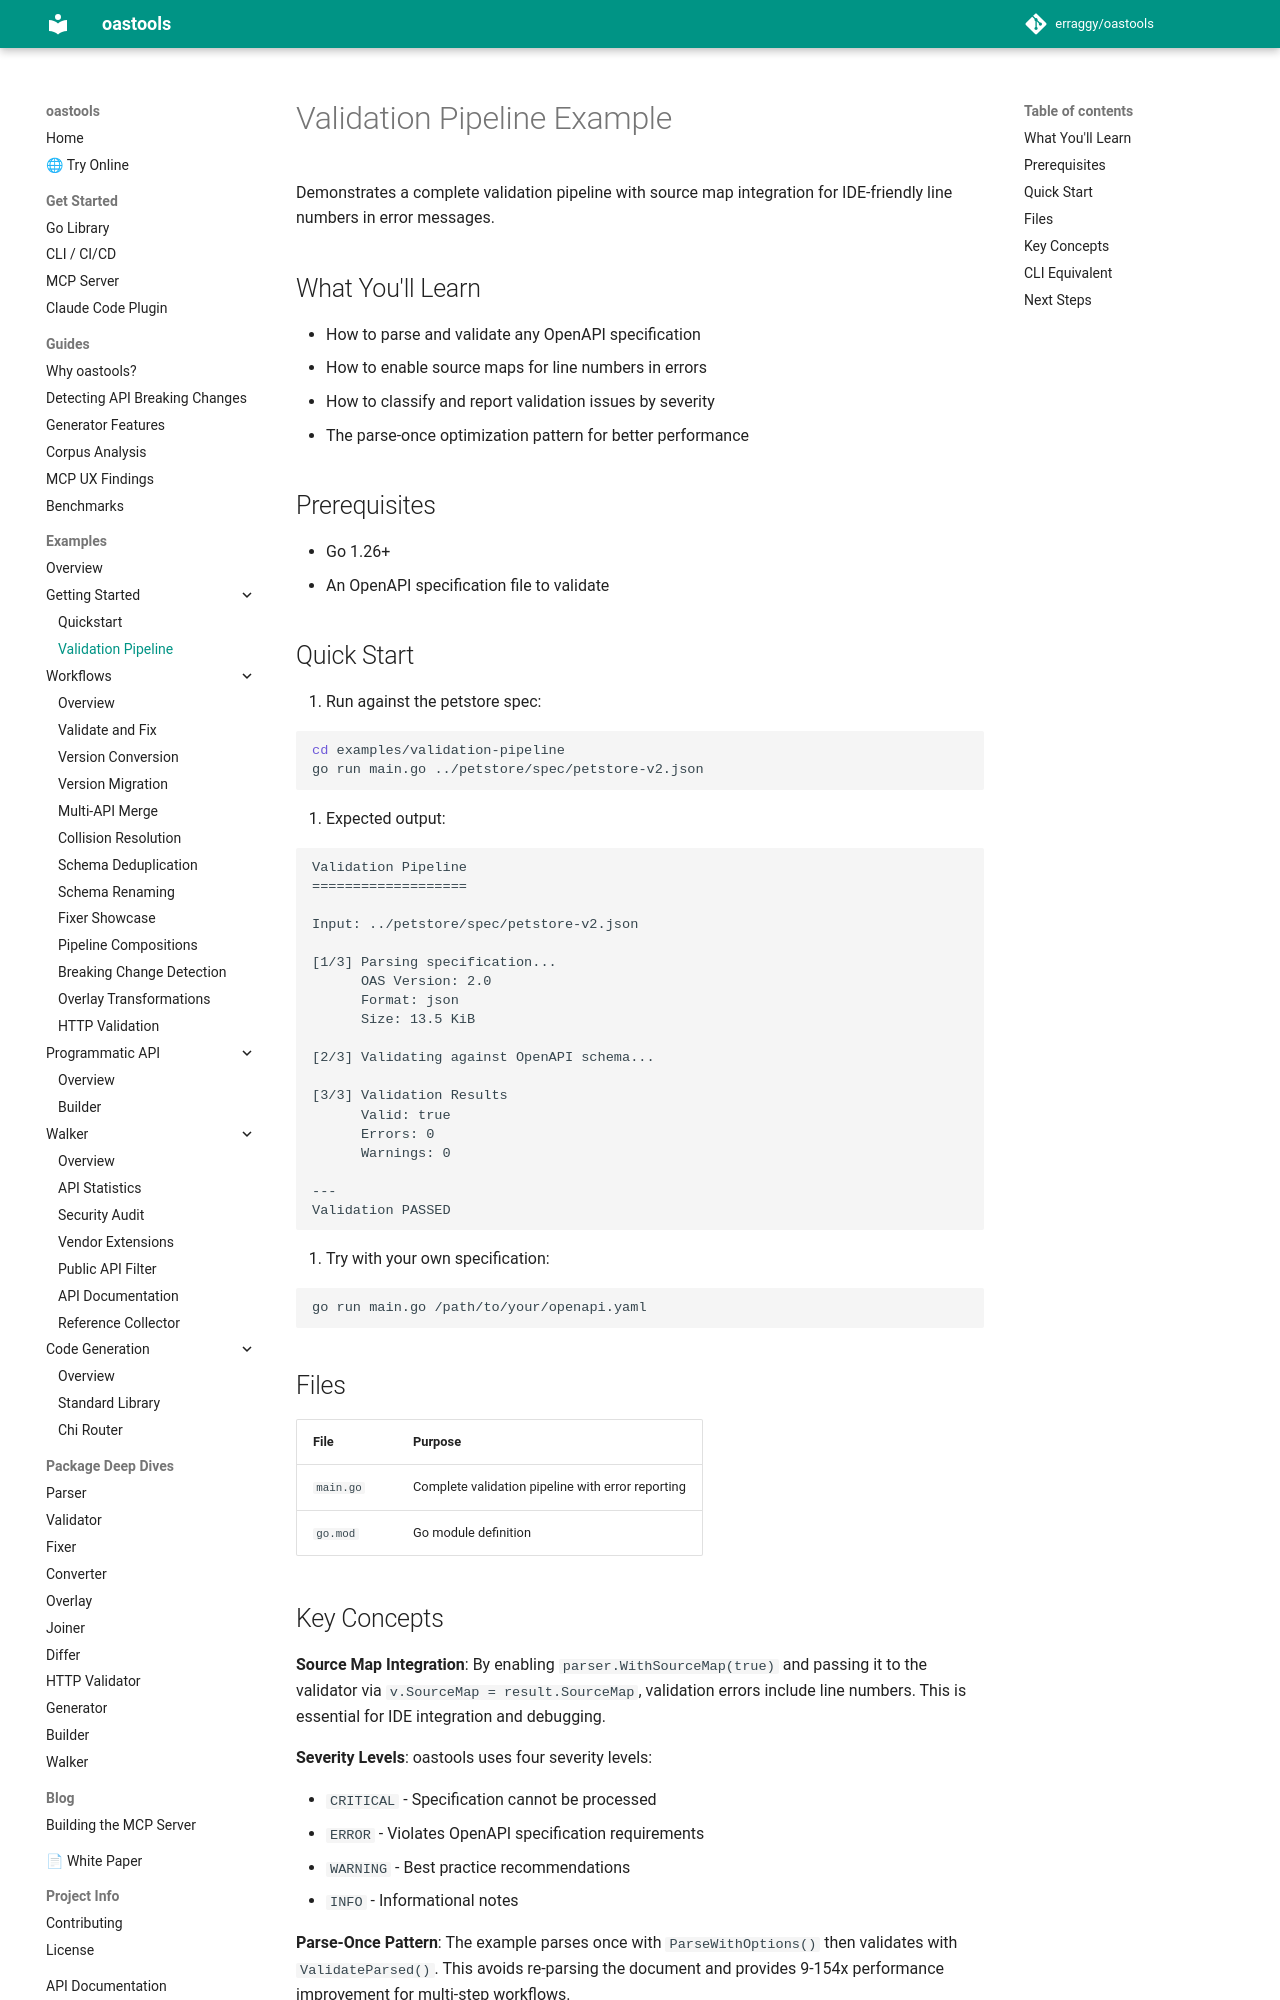

repository: erraggy/oastools · page: examples/validation-pipeline/index.html · generator: mkdocs

# Validation Pipeline Example

Demonstrates a complete validation pipeline with source map integration for IDE-friendly line numbers in error messages.

## What You'll Learn

- How to parse and validate any OpenAPI specification
- How to enable source maps for line numbers in errors
- How to classify and report validation issues by severity
- The parse-once optimization pattern for better performance

## Prerequisites

- Go 1.26+
- An OpenAPI specification file to validate

## Quick Start

1. Run against the petstore spec:

   ```bash
   cd examples/validation-pipeline
   go run main.go ../petstore/spec/petstore-v2.json
   ```

2. Expected output:

   ```
   Validation Pipeline
   ===================

   Input: ../petstore/spec/petstore-v2.json

   [1/3] Parsing specification...
         OAS Version: 2.0
         Format: json
         Size: 13.5 KiB

   [2/3] Validating against OpenAPI schema...

   [3/3] Validation Results
         Valid: true
         Errors: 0
         Warnings: 0

   ---
   Validation PASSED
   ```

3. Try with your own specification:

   ```bash
   go run main.go /path/to/your/openapi.yaml
   ```

## Files

| File | Purpose |
|------|---------|
| `main.go` | Complete validation pipeline with error reporting |
| `go.mod` | Go module definition |
